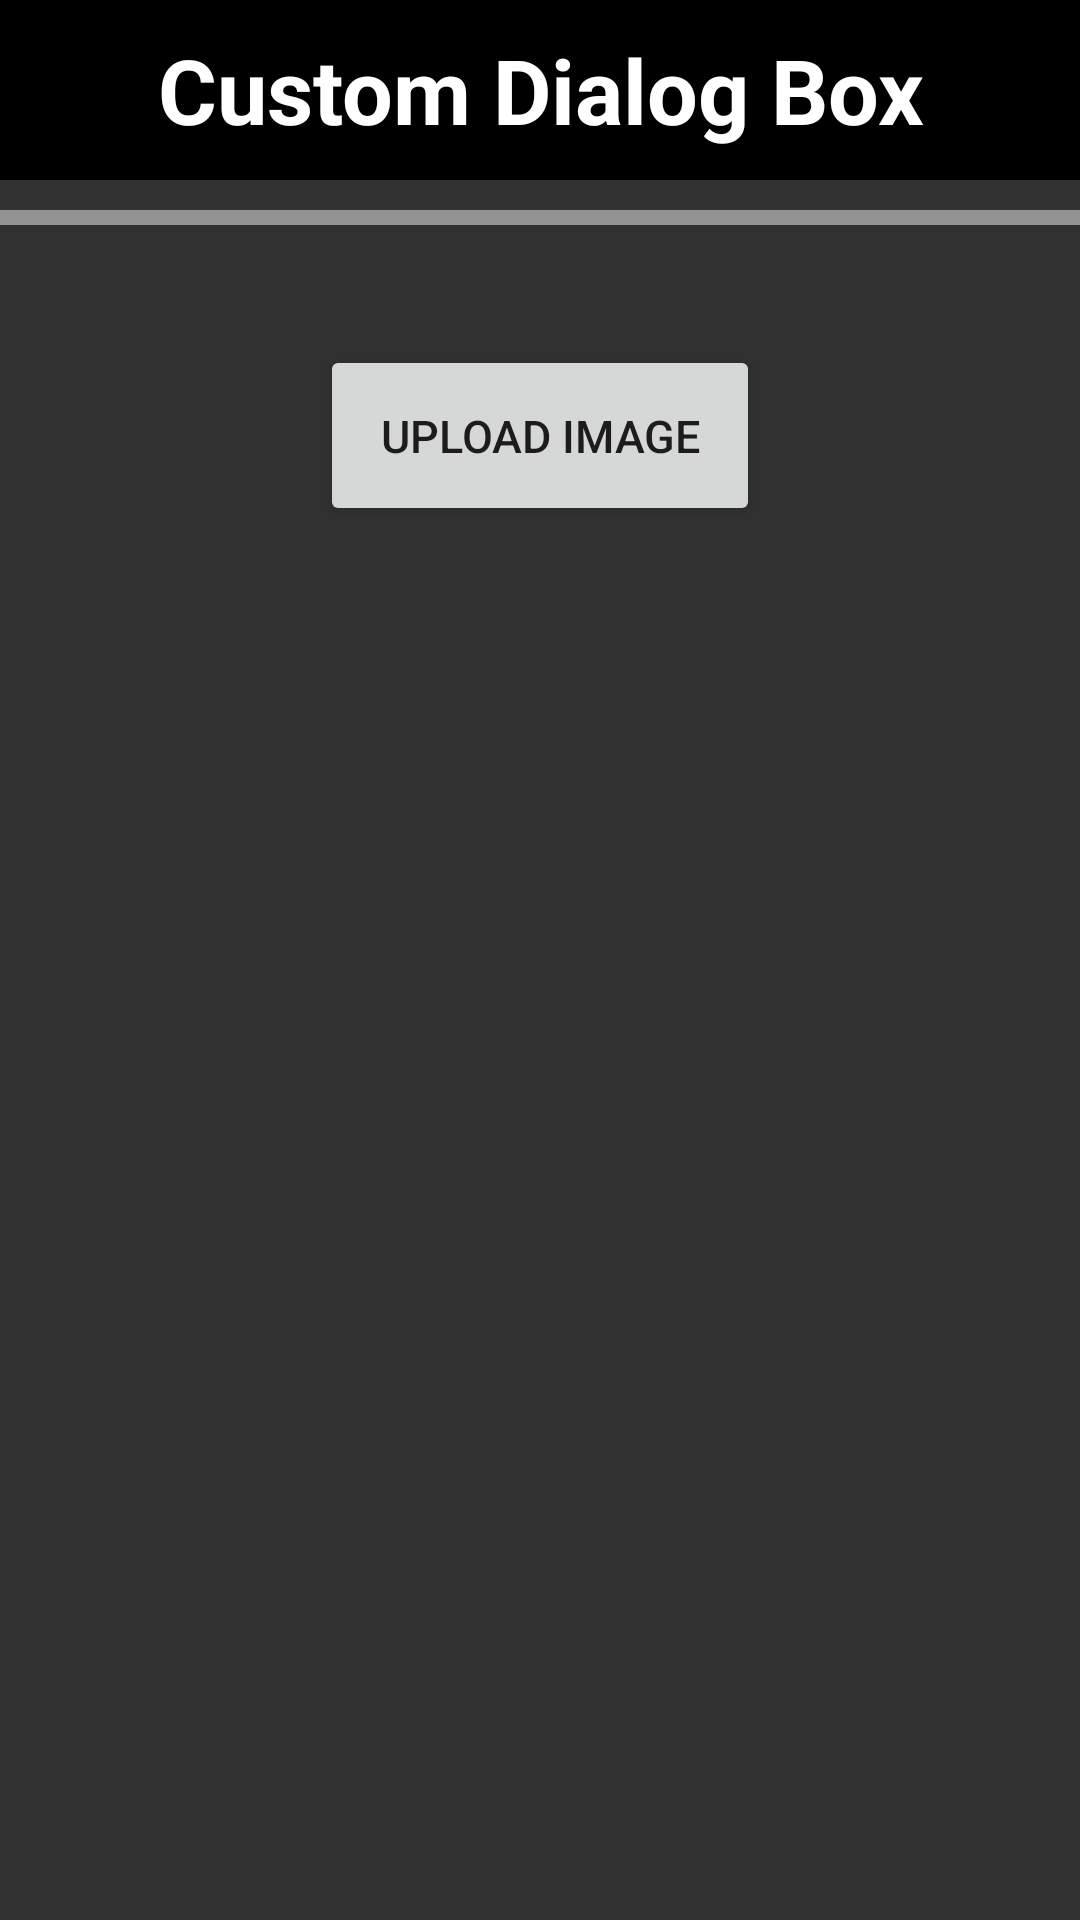

Here is an Android app screen rendered from its layout file. Give the layout XML and the strings, colors and styles it references.
<!-- AndroidManifest.xml: application theme AppTheme -->
<!-- res/layout/activity_custom_dialog_box.xml -->
<?xml version="1.0" encoding="utf-8"?>
<LinearLayout xmlns:android="http://schemas.android.com/apk/res/android"
    xmlns:app="http://schemas.android.com/apk/res-auto"
    xmlns:tools="http://schemas.android.com/tools"
    android:layout_width="match_parent"
    android:layout_height="match_parent"
    tools:context=".CustomDialogBox"
    android:background="@color/HomeBgColour"
    android:orientation="vertical">

    <TextView
        android:layout_width="match_parent"
        android:layout_height="60dp"
        android:text="Custom Dialog Box"
        android:background="#000"
        android:textSize="30sp"
        android:textColor="#fff"
        android:textStyle="bold"
        android:gravity="center"/>

    <View
        android:layout_width="match_parent"
        android:layout_height="5dp"
        android:background="#79ffffff"
        android:layout_marginTop="10dp" />

    <ImageView
        android:layout_width="wrap_content"
        android:layout_height="wrap_content"
        android:src="@drawable/ic_image_logo"
        android:id="@+id/iv_custom_dialog"
        android:layout_gravity="center"
        android:layout_marginTop="30dp"/>

    <Button
        android:layout_width="wrap_content"
        android:layout_height="wrap_content"
        android:id="@+id/custom_dialog_box"
        android:layout_gravity="center"
        android:layout_marginTop="10dp"
        android:text="Upload Image"
        android:textSize="15sp"
        android:padding="20dp"/>


</LinearLayout>
<!-- resources referenced by this layout -->
<resources>
  <color name="HomeBgColour">#313131</color>
  <style name="AppTheme" parent="Theme.AppCompat.Light.NoActionBar">
          
          <item name="colorPrimary">@color/colorPrimary</item>
          <item name="colorPrimaryDark">@color/colorPrimaryDark</item>
          <item name="colorAccent">@color/colorAccent</item>
      </style>
  <color name="colorPrimary">#48000000</color>
  <color name="colorPrimaryDark">#6e6e6e</color>
  <color name="colorAccent">#000000</color>
</resources>
